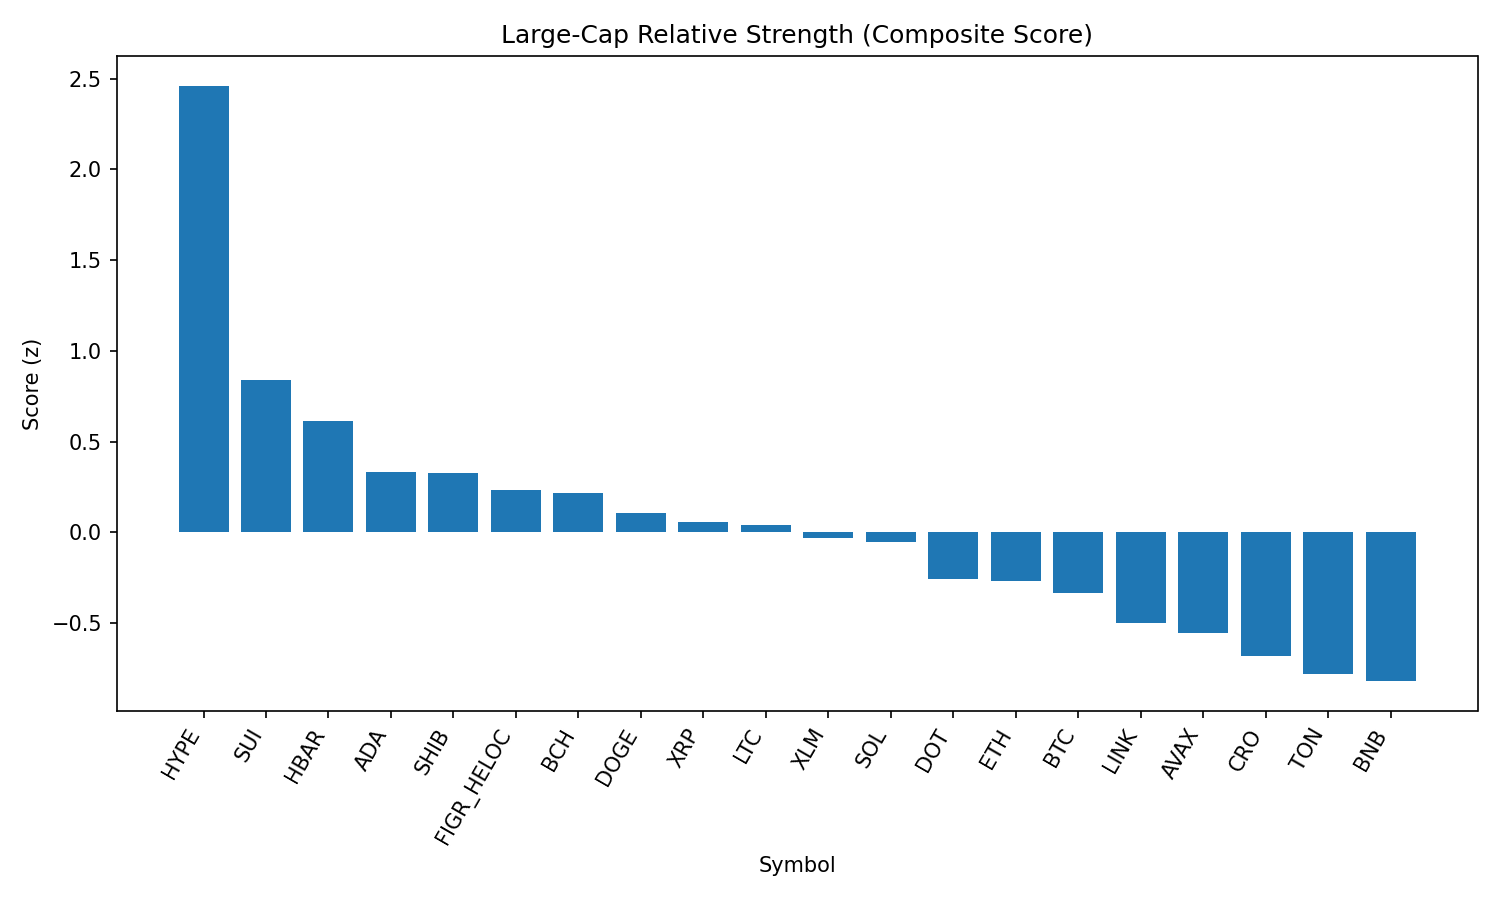

The table this chart was drawn from, first rows:
rank, name, symbol, price, pct_1h, pct_24h, pct_7d, pct_1h_vs_btc, pct_24h_vs_btc, pct_7d_vs_btc, market_cap_rank, market_cap, volume_usd, score
1, Hyperliquid, HYPE, 47.23, 1.834, 6.267, 5.649, 1.704, 4.799, 3.006, 16, 12755746909, 403356747, 2.461
2, Sui, SUI, 3.4, 0.4191, 4.858, 5.554, 0.2889, 3.389, 2.911, 20, 12136709196, 1023100225, 0.8399
3, Hedera, HBAR, 0.2201, 0.8287, 4.158, -2.134, 0.6985, 2.69, -4.778, 25, 9322628359, 211089145, 0.6119
4, Cardano, ADA, 0.8343, 0.3747, 3.727, 1.939, 0.2445, 2.258, -0.7044, 11, 30436926234, 1475859201, 0.3298
5, Shiba Inu, SHIB, 1.243e-05, 0.3928, 3.295, 3.43, 0.2626, 1.826, 0.7866, 31, 7323043005, 221892969, 0.3262
6, Figure Heloc, FIGR_HELOC, 1.034, 0.2347, 3.675, 2.706, 0.1045, 2.207, 0.06228, 18, 12664709738, 211760839, 0.2316
7, Bitcoin Cash, BCH, 611.8, -0.6631, 4.258, 14.43, -0.7933, 2.79, 11.79, 19, 12188265689, 622416900, 0.2157
8, Dogecoin, DOGE, 0.2168, 0.3237, 2.836, 2.514, 0.1935, 1.367, -0.13, 9, 32681078203, 2048482564, 0.1068
9, XRP, XRP, 2.85, 0.5211, 2.192, 0.9791, 0.3909, 0.7235, -1.664, 3, 169542791426, 6644902271, 0.05589
10, Litecoin, LTC, 113.2, 0.1011, 3.113, 3.772, -0.02908, 1.644, 1.129, 28, 8630850579, 534165866, 0.03835
11, Stellar, XLM, 0.3604, 0.3348, 2.571, 1.018, 0.2046, 1.103, -1.625, 22, 11423030324, 218111540, -0.03304
12, Solana, SOL, 205, 0.6231, 1.236, 1.383, 0.4929, -0.2328, -1.261, 6, 110897855624, 7675661419, -0.05238
13, Polkadot, DOT, 3.82, 0.1376, 2.228, 1.67, 0.007351, 0.7591, -0.9737, 35, 5817180642, 219360820, -0.2564
14, Ethereum, ETH, 4327, 0.4026, 1.276, 0.2827, 0.2724, -0.1929, -2.361, 2, 521813125952, 38957136715, -0.2671
15, Bitcoin, BTC, 111402, 0.1302, 1.469, 2.644, 0.0, 0.0, 0.0, 1, 2218079940663, 55768451141, -0.3322
16, Chainlink, LINK, 22.45, 0.4933, 0.9516, -3.088, 0.3631, -0.5169, -5.731, 13, 15216382756, 1296244511, -0.5006
17, Avalanche, AVAX, 24.4, 0.04234, 0.7159, 4.208, -0.08787, -0.7526, 1.564, 23, 10295577973, 634044523, -0.5555
18, Cronos, CRO, 0.267, 0.2941, 0.4727, -1.09, 0.1639, -0.9958, -3.733, 26, 8963423614, 131800348, -0.6838
19, Toncoin, TON, 3.1, 0.0705, 0.2252, 1.782, -0.05971, -1.243, -0.8614, 30, 7959637017, 137242976, -0.7833
20, BNB, BNB, 850.6, -0.001484, 0.8655, -0.4214, -0.1317, -0.603, -3.065, 5, 118408372113, 973311144, -0.8204
21, TRON, TRX, 0.3325, 0.216, -0.5465, -1.086, 0.08576, -2.015, -3.73, 10, 31471152975, 930923197, -0.9936
